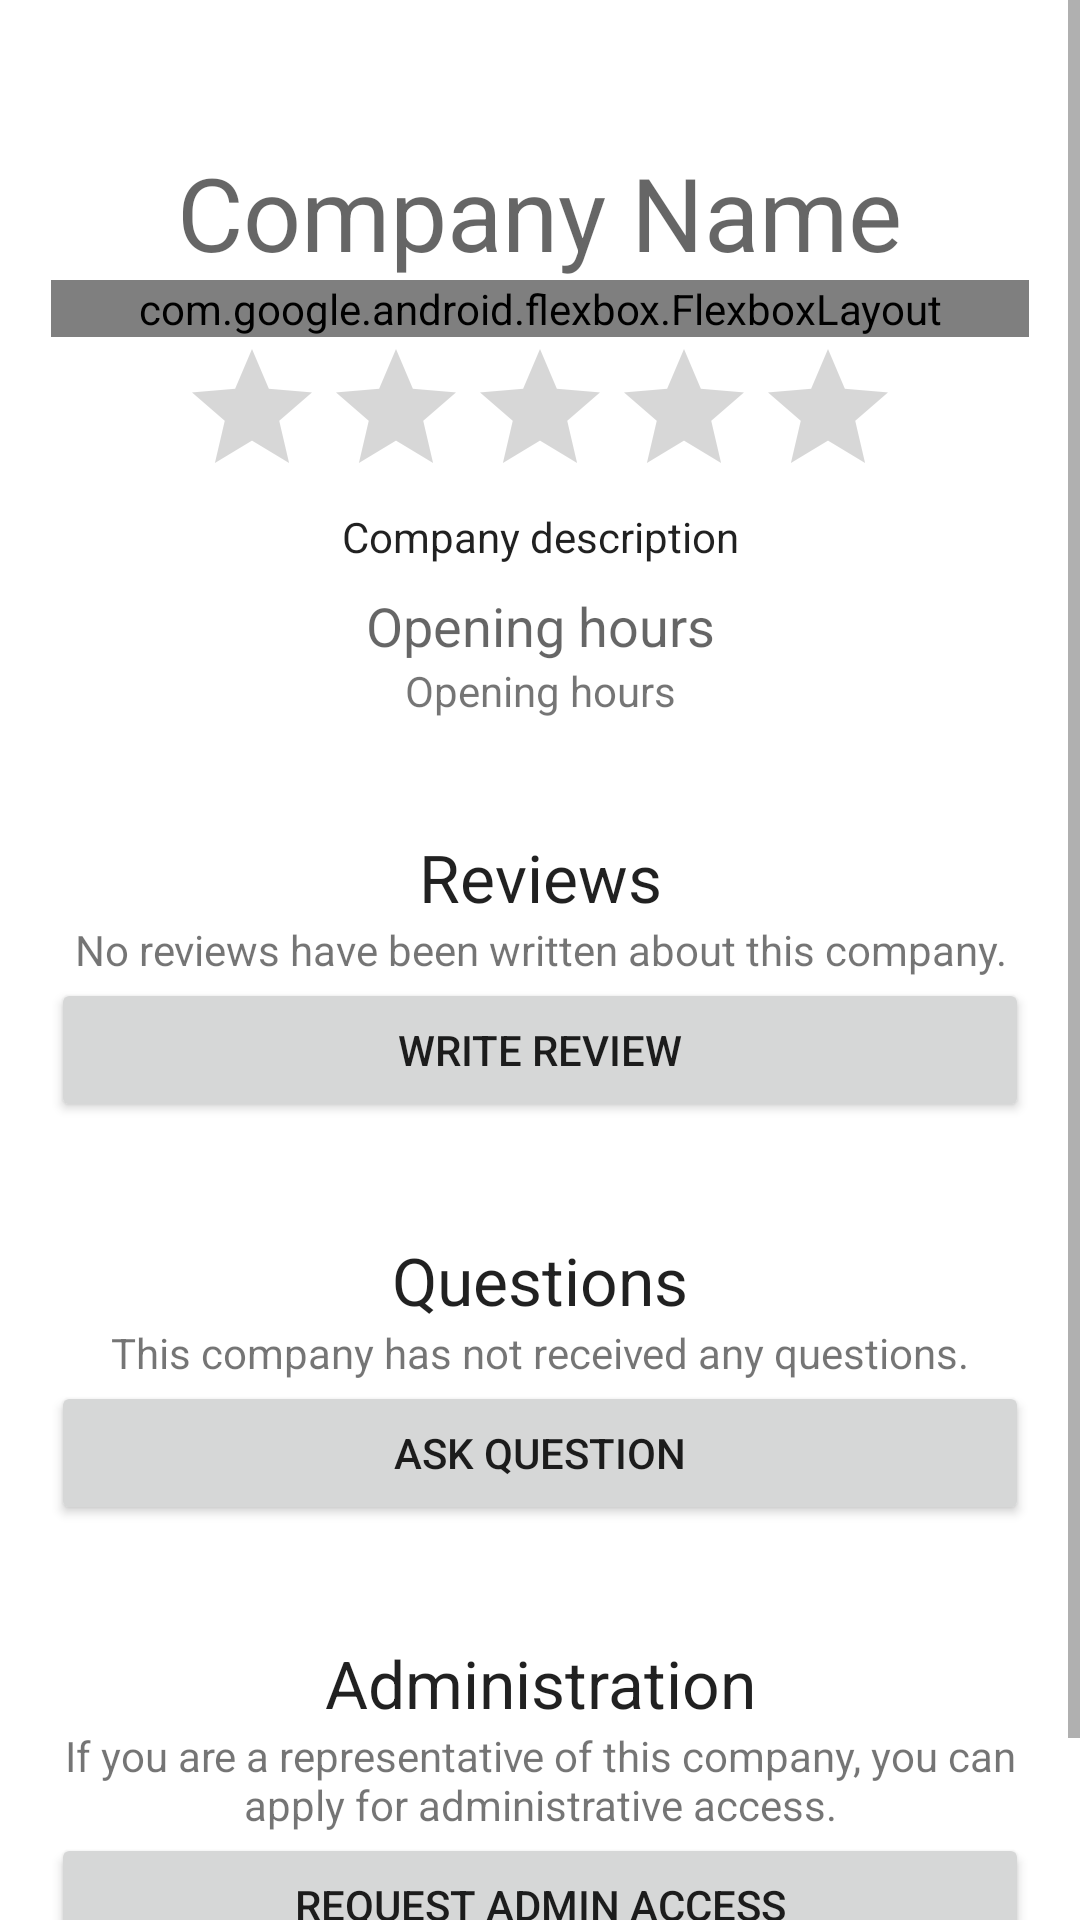

Here is an Android app screen rendered from its layout file. Give the layout XML and the strings, colors and styles it references.
<!-- AndroidManifest.xml: application theme Theme.Kritikin -->
<!-- res/layout/activity_company.xml -->
<?xml version="1.0" encoding="utf-8"?>
<androidx.constraintlayout.widget.ConstraintLayout xmlns:android="http://schemas.android.com/apk/res/android"
    xmlns:app="http://schemas.android.com/apk/res-auto"
    xmlns:tools="http://schemas.android.com/tools"
    android:layout_width="match_parent"
    android:layout_height="match_parent"
    tools:context=".CompanyActivity">

    <ScrollView
        android:layout_width="match_parent"
        android:layout_height="match_parent"
        app:layout_constraintBottom_toBottomOf="parent"
        app:layout_constraintTop_toTopOf="parent">

        <LinearLayout
            android:layout_width="match_parent"
            android:layout_height="match_parent"
            android:layout_marginStart="1dp"
            android:layout_marginEnd="1dp"
            android:gravity="center"
            android:orientation="vertical"
            android:paddingStart="16dp"
            android:paddingEnd="16dp">

            <TextView
                android:id="@+id/companyNameText"
                android:layout_width="wrap_content"
                android:layout_height="wrap_content"
                android:layout_marginTop="48dp"
                android:gravity="center"
                android:text="Company Name"
                android:textAppearance="@style/TextAppearance.AppCompat.Display1" />

            <com.google.android.flexbox.FlexboxLayout
                android:layout_width="match_parent"
                android:layout_height="match_parent"
                android:gravity="center"
                app:alignContent="stretch"
                app:alignItems="center"
                app:flexWrap="wrap"
                app:justifyContent="center">

                <com.google.android.material.chip.Chip
                    android:id="@+id/companyWebsiteChip"
                    android:layout_width="wrap_content"
                    android:layout_height="wrap_content"
                    android:layout_marginEnd="8dp"
                    android:text="@string/website_chip" />

                <com.google.android.material.chip.Chip
                    android:id="@+id/companyPhoneChip"
                    android:layout_width="wrap_content"
                    android:layout_height="wrap_content"
                    android:layout_marginEnd="8dp"
                    android:text="Phone" />

                <com.google.android.material.chip.Chip
                    android:id="@+id/companyAddressChip"
                    android:layout_width="wrap_content"
                    android:layout_height="wrap_content"
                    android:text="Address" />

            </com.google.android.flexbox.FlexboxLayout>

            <RatingBar
                android:id="@+id/companyRatingBar"
                android:layout_width="wrap_content"
                android:layout_height="wrap_content"
                android:isIndicator="true" />

            <TextView
                android:id="@+id/companyDescriptionText"
                android:layout_width="match_parent"
                android:layout_height="wrap_content"
                android:gravity="center"
                android:text="Company description"
                android:textAppearance="@style/TextAppearance.AppCompat.Body1" />

            <TextView
                android:id="@+id/textView2"
                android:layout_width="match_parent"
                android:layout_height="wrap_content"
                android:layout_marginTop="8dp"
                android:gravity="center"
                android:text="@string/opening_hours_heading"
                android:textAppearance="@style/TextAppearance.AppCompat.Medium" />

            <TextView
                android:id="@+id/companyOpeningHoursText"
                android:layout_width="match_parent"
                android:layout_height="wrap_content"
                android:gravity="center"
                android:text="Opening hours"
                android:textAppearance="@style/TextAppearance.AppCompat.Small" />

            <Space
                android:layout_width="match_parent"
                android:layout_height="38dp" />

            <TextView
                android:id="@+id/reviewsHeadingText"
                android:layout_width="match_parent"
                android:layout_height="wrap_content"
                android:gravity="center"
                android:text="@string/reviews_heading"
                android:textAppearance="@style/TextAppearance.AppCompat.Large" />

            <HorizontalScrollView
                android:id="@+id/reviewsView"
                android:layout_width="match_parent"
                android:layout_height="match_parent">

                <androidx.recyclerview.widget.RecyclerView
                    android:id="@+id/reviewsRecycler"
                    android:layout_width="wrap_content"
                    android:layout_height="match_parent"
                    android:orientation="horizontal"
                    app:layoutManager="androidx.recyclerview.widget.LinearLayoutManager" />
            </HorizontalScrollView>

            <TextView
                android:id="@+id/noReviewsText"
                android:layout_width="match_parent"
                android:layout_height="wrap_content"
                android:gravity="center"
                android:text="@string/no_reviews_text" />

            <Button
                android:id="@+id/writeReviewButton"
                android:layout_width="match_parent"
                android:layout_height="wrap_content"
                android:text="@string/write_review_button" />

            <Space
                android:layout_width="match_parent"
                android:layout_height="38dp" />

            <TextView
                android:id="@+id/questionsHeadingText"
                android:layout_width="match_parent"
                android:layout_height="wrap_content"
                android:gravity="center"
                android:text="@string/questions_heading"
                android:textAppearance="@style/TextAppearance.AppCompat.Large" />

            <HorizontalScrollView
                android:id="@+id/questionsView"
                android:layout_width="match_parent"
                android:layout_height="match_parent">

                <androidx.recyclerview.widget.RecyclerView
                    android:id="@+id/questionsRecycler"
                    android:layout_width="wrap_content"
                    android:layout_height="match_parent"
                    android:orientation="horizontal"
                    app:layoutManager="androidx.recyclerview.widget.LinearLayoutManager" />
            </HorizontalScrollView>

            <TextView
                android:id="@+id/noQuestionsText"
                android:layout_width="match_parent"
                android:layout_height="wrap_content"
                android:gravity="center"
                android:text="@string/no_questions_text" />

            <Button
                android:id="@+id/askQuestionButton"
                android:layout_width="match_parent"
                android:layout_height="wrap_content"
                android:text="@string/ask_question_button" />

            <Space
                android:layout_width="match_parent"
                android:layout_height="38dp" />

            <TextView
                android:id="@+id/adminHeadingText"
                android:layout_width="match_parent"
                android:layout_height="wrap_content"
                android:gravity="center"
                android:text="@string/admin_heading"
                android:textAppearance="@style/TextAppearance.AppCompat.Large" />

            <TextView
                android:id="@+id/adminDescriptionText"
                android:layout_width="match_parent"
                android:layout_height="wrap_content"
                android:gravity="center"
                android:text="@string/admin_access_description" />

            <Button
                android:id="@+id/requestAdminAccessButton"
                android:layout_width="match_parent"
                android:layout_height="wrap_content"
                android:layout_marginBottom="48dp"
                android:text="@string/request_admin_access_button" />

        </LinearLayout>
    </ScrollView>

</androidx.constraintlayout.widget.ConstraintLayout>
<!-- resources referenced by this layout -->
<resources>
  <string name="admin_access_description">If you are a representative of this company, you can apply for administrative access.</string>
  <string name="admin_heading">Administration</string>
  <string name="ask_question_button">Ask question</string>
  <string name="no_questions_text">This company has not received any questions.</string>
  <string name="no_reviews_text">No reviews have been written about this company.</string>
  <string name="opening_hours_heading">Opening hours</string>
  <string name="questions_heading">Questions</string>
  <string name="request_admin_access_button">Request admin access</string>
  <string name="reviews_heading">Reviews</string>
  <string name="website_chip">Website</string>
  <string name="write_review_button">Write review</string>
  <style name="Theme.Kritikin" parent="Theme.MaterialComponents.DayNight.NoActionBar">
          
          <item name="colorPrimary">@color/purple_500</item>
          <item name="colorPrimaryVariant">@color/purple_700</item>
          <item name="colorOnPrimary">@color/white</item>
          
          <item name="colorSecondary">@color/teal_200</item>
          <item name="colorSecondaryVariant">@color/teal_700</item>
          <item name="colorOnSecondary">@color/black</item>
          
          <item name="android:statusBarColor">?attr/colorPrimaryVariant</item>
          
      </style>
  <!-- not gathered from this repository: default colours our renderer supplied (Android Studio template values) -->
  <color name="purple_500">#FF6200EE</color>
  <color name="purple_700">#FF3700B3</color>
  <color name="teal_200">#FF03DAC5</color>
  <color name="teal_700">#FF018786</color>
  <color name="black">#FF000000</color>
  <color name="white">#FFFFFFFF</color>
</resources>
